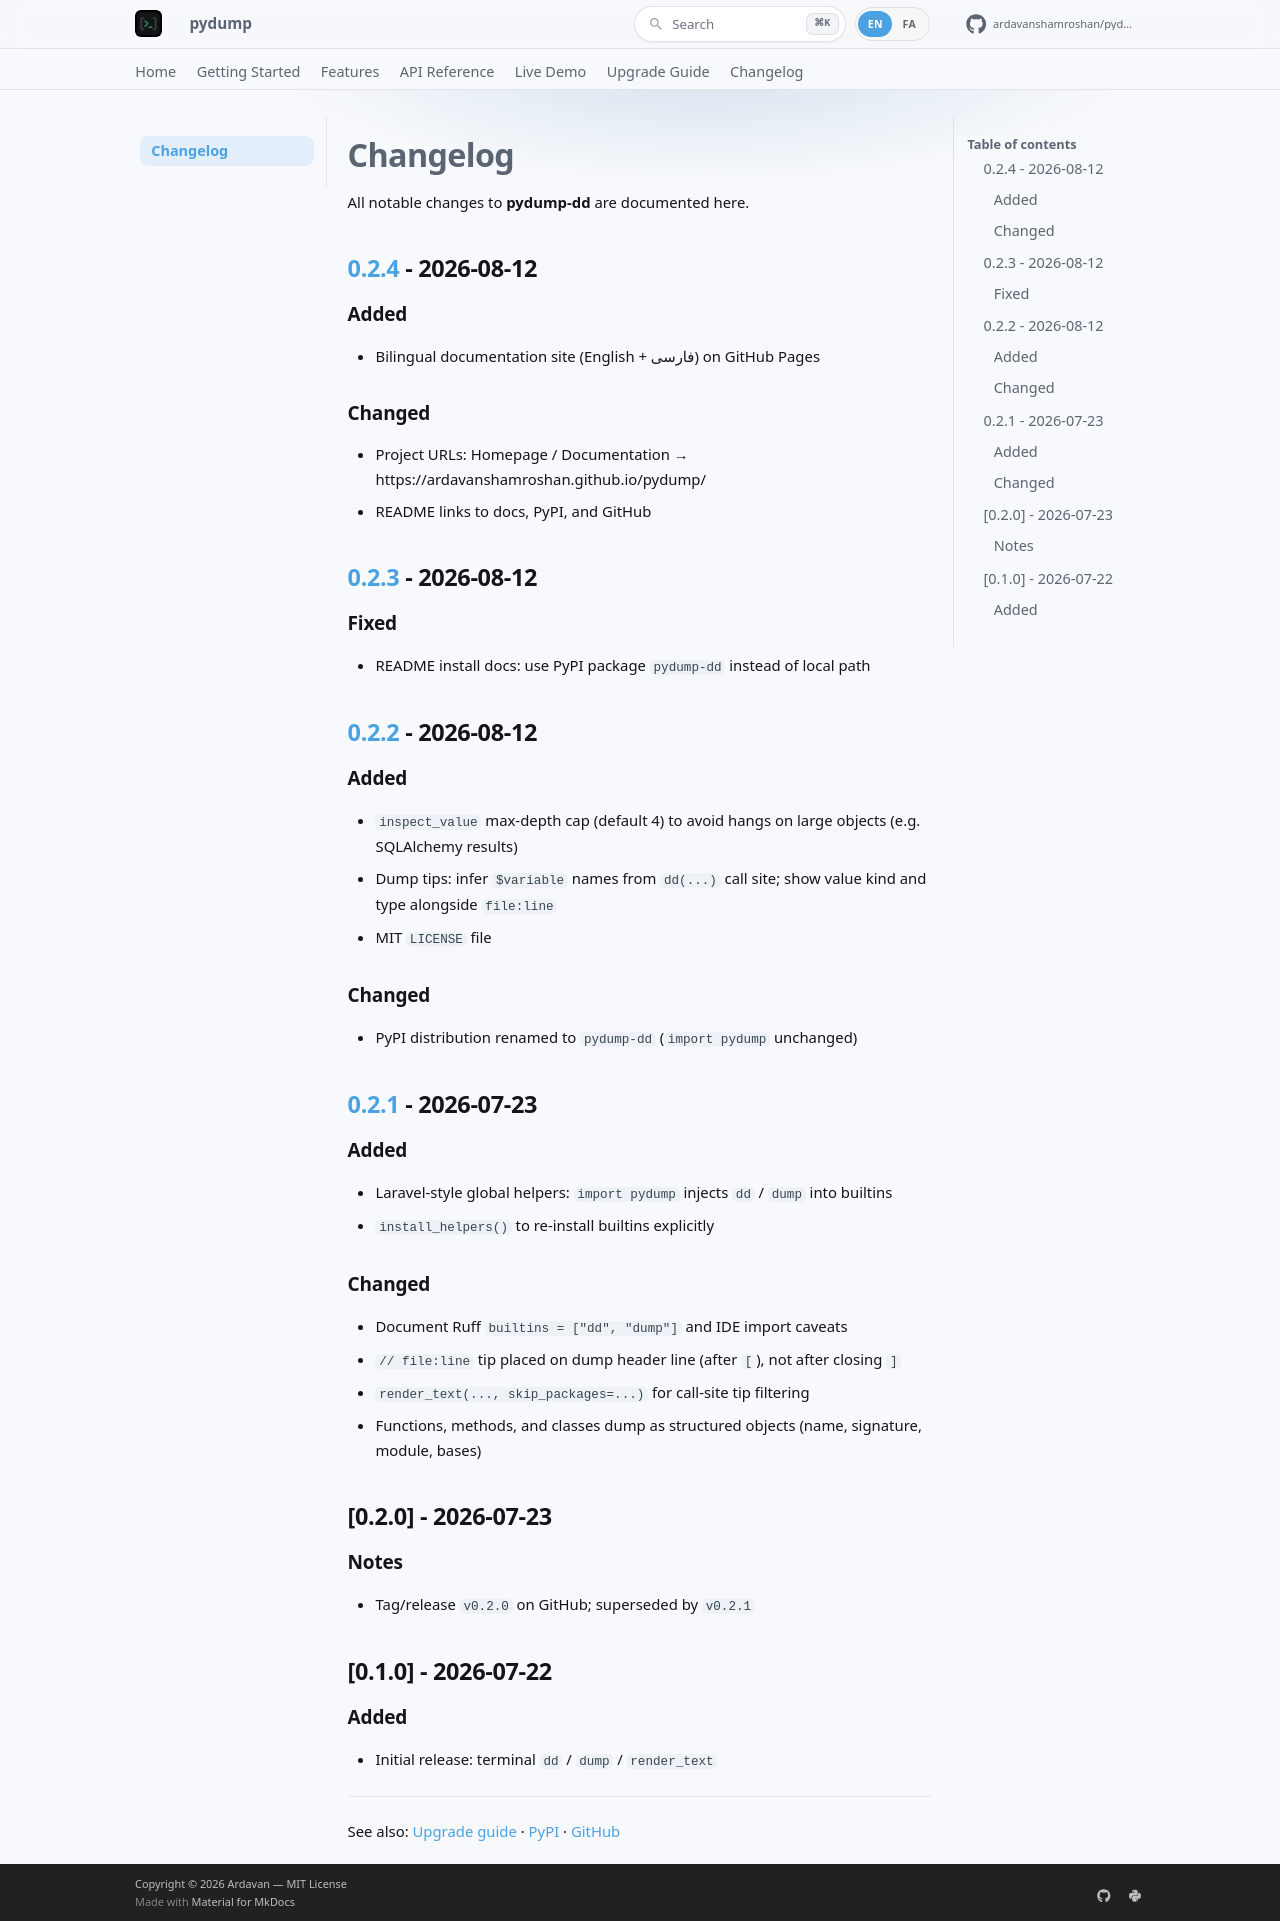

repository: ardavanshamroshan/pydump · page: changelog/index.html · generator: mkdocs

# Changelog

## [0.2.4] - 2026-08-12

### Added
- Bilingual documentation site (English + فارسی) on GitHub Pages

### Changed
- Project URLs: Homepage / Documentation → https://ardavanshamroshan.github.io/pydump/
- README links to docs, PyPI, and GitHub

## [0.2.3] - 2026-08-12

### Fixed
- README install docs: use PyPI package `pydump-dd` instead of local `../pydump` path

## [0.2.2] - 2026-08-12

### Added
- `inspect_value` max-depth cap (default 4) to avoid hangs on large objects (e.g. SQLAlchemy results)
- Dump tips: infer `$variable` names from `dd(...)` call site; show value kind and type alongside `file:line`
- MIT `LICENSE` file

### Changed
- PyPI distribution renamed to **`pydump-dd`** (`import pydump` unchanged)

## [0.2.1] - 2026-07-23

### Added
- Laravel-style global helpers: `import pydump` injects `dd` / `dump` into builtins
- `install_helpers()` to re-install builtins explicitly

### Changed
- Document Ruff `builtins = ["dd", "dump"]` and IDE import caveats for Laravel-style helpers
- `// file:line` tip placed on dump header line (after `[`), not after closing `]`
- `render_text(..., skip_packages=...)` for call-site tip filtering
- Functions, methods, and classes dump as structured objects (name, signature, module, bases)

### Notes
- Version bump: 0.2.0 → 0.2.1 (retag current main; prior `v0.2.0` pointed at older commit)

## [0.2.0] - 2026-07-23

### Notes
- Tag/release `v0.2.0` on GitHub; superseded by `v0.2.1` for full feature set on main

## [0.1.0] - 2026-07-22

### Added
- Initial release: terminal `dd` / `dump` / `render_text`
